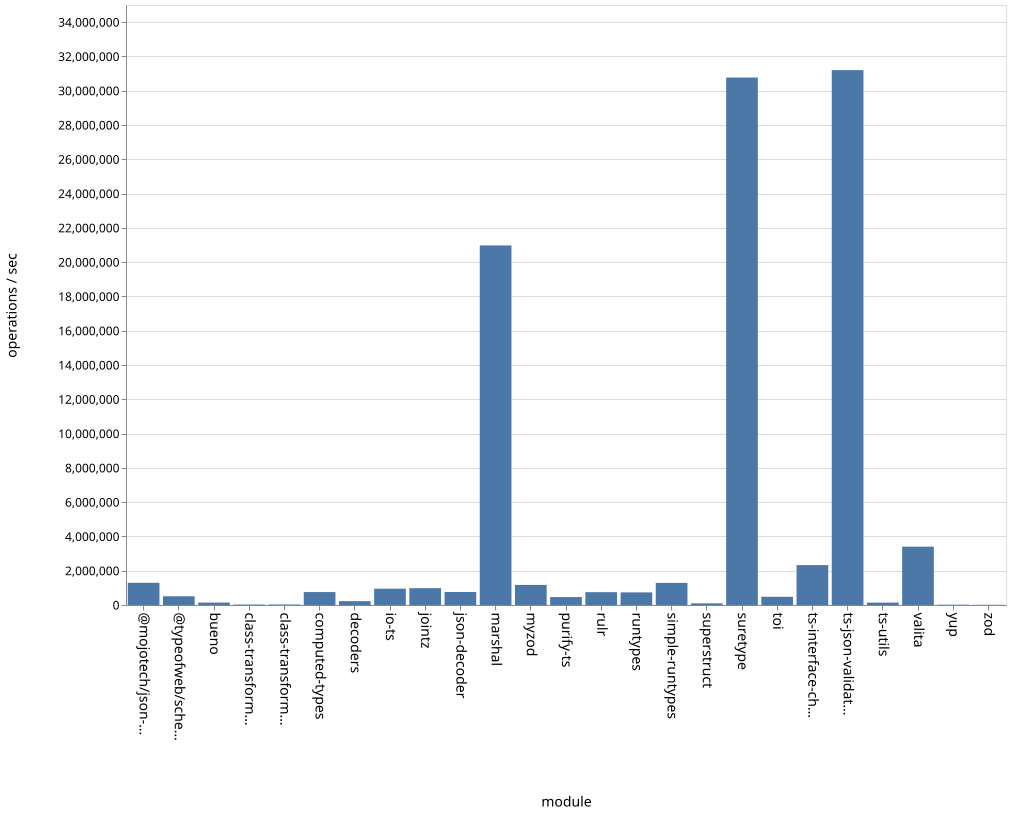

The table this chart was drawn from, first rows:
name, ops
bueno, 141463
class-transformer-validator-async, 27815
class-transformer-validator-sync, 30745
computed-types, 755480
decoders, 224751
io-ts, 952022
jointz, 981934
json-decoder, 759218
marshal, 20974542
@mojotech/json-type-validation, 1295768
myzod, 1171165
purify-ts, 461190
rulr, 748616
runtypes, 735859
simple-runtypes, 1288555
superstruct, 95942
suretype, 30767659
toi, 479663
ts-interface-checker, 2327382
ts-json-validator, 31200083
ts-utils, 139768
@typeofweb/schema, 509654
valita, 3402552
yup, 18412
zod, 10921
